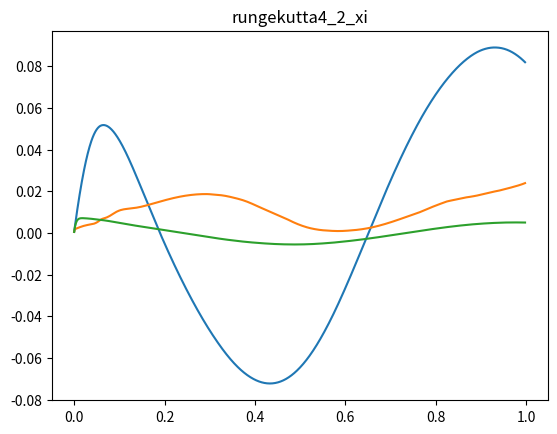

Reproduce this figure in Python.
# -*- coding: utf-8 -*-
"""
Created on Wed Dec  9 17:14:10 2020

[redacted]
"""
import numpy as np
import time
#import scipy.integrate as sp
from matplotlib import pyplot as plt


def system(t, q, p, l, g, tau):
    
    dq = np.empty((3, 2), dtype=np.float32)

    #dq = [[q1,q1_dot],[q2,q2_dot],[q3,q3_dot]]
    
    dq[:,[0]] = q[:,[1]]
    dq[:,[1]] = np.linalg.inv(M(t,q,p,l)) @ (tau - tau0(t) - np.dot(C(t,q,p,l), q[:,[1]]) - G(t,q,l,p,g) - F(t,q))

    return dq

def M(t, q, p, l):

    M = np.zeros((3,3), dtype=np.float32)

    M[0][0] = l[0]**2 * (p[0] + p[1]) + p[1] * l[1]**2 + 2 * p[0] * p[1] * np.cos(q[1][0])
    M[0][1] = p[1] * l[1]**2 + p[1] * l[0] * l[1] * np.cos(q[1][0])
    M[1][0] = M[0][1]
    M[1][1] = p[1] * l[1]**2
    M[2][2] = p[2]

    return M

def C(t, q, p, l):

    C = np.zeros((3,3), dtype=np.float32)

    C[0][0] = -p[1] * l[0] * l[1] * (2 * q[0][1] * q[1][1] + q[1][1]**2) * np.sin(q[1][0])
    C[1][0] = p[1] * l[0] * l[1] * q[0][1]**2 * np.sin(q[1][0])

    return C

def G(t, q, p, l, g):
    
    G = np.array([
        [(p[0] + p[1]) * g * l[0] * np.cos(q[0][0]) + p[1] * g * l[1] * np.cos(q[0][0] + q[1][0])],
        [p[1] * g * l[1] * np.cos(q[0][0] + q[1][0])],
        [-p[2] * g]],
        dtype=np.float32
    )

    return G

def F(t, q):

    F = np.array([
        [5*q[0][1] + 0.2 * np.sign(q[0][1])],
        [5*q[1][1] + 0.2 * np.sign(q[1][1])],
        [5*q[2][1] + 0.2 * np.sign(q[2][1])]],
        dtype=np.float32
    )

    return F
    
def qd(t):

    qd = np.array([
        [0.5*np.sin(2*np.pi*t), np.pi*np.cos(2*np.pi*t)], 
        [0.5*np.sin(2*np.pi*t), np.pi*np.cos(2*np.pi*t)], 
        [0.5*np.sin(2*np.pi*t), np.pi*np.cos(2*np.pi*t)]],
        dtype=np.float32
    )

    return qd

def tau0(t):
    
    tau0 = np.array([
        [2*np.sin(np.pi*t)],
        [2*np.sin(np.pi*t)],
        [2*np.sin(np.pi*t)]],
        dtype=np.float32
    )
    
    return tau0

def e_f(t, q):

    e = np.empty((3,2), dtype=np.float32)

    e = qd(t) - q

    return e

def s_f(e):

    s = np.empty((3,1), dtype=np.float32)

    s = e[:,[1]] + (5 * np.identity(3, dtype=np.float32)) @ e[:,[0]]

    return s

def x_f(t, q, s):

    x = np.empty((15,1), dtype=np.float32)

    x = np.concatenate([q.T.reshape(-1,1), qd(t).T.reshape(-1,1), s])

    return x

def xji_f(t, x, xold, odot, co, ro):

    xji = np.empty((15,5), dtype=np.float32)

    xji = x + odot * np.exp(A_f(t,xold,co,ro))

    return xji

def A_f(t, xji, co, ro):

    A = np.empty((15,5), dtype=np.float32)

    A = -(co**2) * ((xji - ro)**2)

    return A

def mu_f(A):

    mu = np.empty((1,5), dtype=np.float32)

    mu = np.prod((1 + A) * np.exp(A), axis=0)

    #muji = (1 + A) * np.exp(A)

    return mu

def muji_f(A):

    muji = (1 + A) * np.exp(A)

    return muji

def y(A, W):

    #y = np.empty((3,1), dtype=np.float32)

    y = W.T @ mu_f(A).reshape(5,1)

    return y

def omega_f(odot, co, ro, W):

    omega = np.array([
        [1],
        [np.linalg.norm(odot)],
        [np.linalg.norm(co)],
        [np.linalg.norm(ro)],
        [np.linalg.norm(W)]],
        dtype=np.float32
    )

    return omega

def taus(s, beta, zeta, omega):

    taus = ((beta.T @ omega)**2 / (np.linalg.norm(s) * beta.T @ omega + zeta)) * s

    return taus

def tau_f(s, A, beta, zeta, omega):
    
    tau = np.empty((3,1), dtype=np.float32)

    K = 100 * np.identity(3, dtype=np.float32)

    tau = taus(s,beta,zeta,omega) + K @ s + y(A,W)
    #tau = K @ s + y(A,W)
    #tau = taus(s,beta,zeta,omega) + K @ s

    return tau    

def B_f(x, Aold, odot, ro):

    B = x + odot * np.exp(Aold) - ro

    return B    

def bk_f(mu, muji, A, Aold, B, co):

    bk = np.empty((5,75), dtype=np.float32)

    dmuji =(2 + A) * np.exp(A) *(-2 * co**2 * np.exp(Aold) * B)

    x = mu * dmuji / muji

    zeros0 = np.zeros((15,5), dtype=np.float32) 
    zeros1 = np.zeros((15,5), dtype=np.float32) 
    zeros2 = np.zeros((15,5), dtype=np.float32) 
    zeros3 = np.zeros((15,5), dtype=np.float32) 
    zeros4 = np.zeros((15,5), dtype=np.float32) 

    zeros0[:,[0]] = x[:,[0]]
    zeros1[:,[1]] = x[:,[1]]
    zeros2[:,[2]] = x[:,[2]]
    zeros3[:,[3]] = x[:,[3]]
    zeros4[:,[4]] = x[:,[4]]

    bk[0] = zeros0.T.reshape(1,-1)
    bk[1] = zeros1.T.reshape(1,-1)
    bk[2] = zeros2.T.reshape(1,-1)
    bk[3] = zeros3.T.reshape(1,-1)
    bk[4] = zeros4.T.reshape(1,-1)

    return bk.T

def ek_f(mu, muji, A, Aold, B ,odot, co, ro, xold):

    ek = np.empty((5,75), dtype=np.float32)

    dmuji =(2 + A) * np.exp(A) *(-2 * co * B**2 -2 * co**2 * B *(-2 * odot * co * (xold - ro)**2 ) * np.exp(Aold))

    x = mu * dmuji / muji

    zeros0 = np.zeros((15,5), dtype=np.float32) 
    zeros1 = np.zeros((15,5), dtype=np.float32) 
    zeros2 = np.zeros((15,5), dtype=np.float32) 
    zeros3 = np.zeros((15,5), dtype=np.float32) 
    zeros4 = np.zeros((15,5), dtype=np.float32) 

    zeros0[:,[0]] = x[:,[0]]
    zeros1[:,[1]] = x[:,[1]]
    zeros2[:,[2]] = x[:,[2]]
    zeros3[:,[3]] = x[:,[3]]
    zeros4[:,[4]] = x[:,[4]]

    ek[0] = zeros0.T.reshape(1,-1)
    ek[1] = zeros1.T.reshape(1,-1)
    ek[2] = zeros2.T.reshape(1,-1)
    ek[3] = zeros3.T.reshape(1,-1)
    ek[4] = zeros4.T.reshape(1,-1)

    return ek.T

def gk_f(mu, muji, A, Aold, B ,odot, co, ro):

    gk = np.empty((5,75), dtype=np.float32)

    dmuji =(2 + A) * np.exp(A) *(-2 * co**2 * B * (-1 -2 * odot * co**2 * ro * np.exp(Aold)))

    x = mu * dmuji / muji

    zeros0 = np.zeros((15,5), dtype=np.float32) 
    zeros1 = np.zeros((15,5), dtype=np.float32) 
    zeros2 = np.zeros((15,5), dtype=np.float32) 
    zeros3 = np.zeros((15,5), dtype=np.float32) 
    zeros4 = np.zeros((15,5), dtype=np.float32) 

    zeros0[:,[0]] = x[:,[0]]
    zeros1[:,[1]] = x[:,[1]]
    zeros2[:,[2]] = x[:,[2]]
    zeros3[:,[3]] = x[:,[3]]
    zeros4[:,[4]] = x[:,[4]]

    gk[0] = zeros0.T.reshape(1,-1)
    gk[1] = zeros1.T.reshape(1,-1)
    gk[2] = zeros2.T.reshape(1,-1)
    gk[3] = zeros3.T.reshape(1,-1)
    gk[4] = zeros4.T.reshape(1,-1)

    return gk.T

def rungekutta_2(t, q, xold, p, l, g, odot, co, ro, W, beta, zeta):
    
    e = e_f(t,q)
    s = s_f(e)
    x = x_f(t,q,s)
    xji = xji_f(t,x,xold,odot,co,ro)
    A = A_f(t,xji,co,ro)
    Aold = A_f(t,xold, co,ro)
    B = B_f(x,Aold,odot,ro)
    mu = mu_f(A)
    muji = muji_f(A)
    omega = omega_f(odot,co,ro,W)
    tau = tau_f(s,A,beta,zeta,omega)
    bk = bk_f(mu,muji,A,Aold,B,co)
    ek = ek_f(mu,muji,A,Aold,B,odot,co,ro,xold)
    gk = gk_f(mu,muji,A,Aold,B,odot,co,ro)

    xold = x
    #qold = q

    k_q = system(t,q,p,l,g,tau)
    k_W = alpha_w @ (mu.reshape(5,1) - bk.T @ odot.T.reshape(-1,1) - ek.T @ co.T.reshape(-1,1) - gk.T @ ro.T.reshape(-1,1)) @ s.T
    k_odot = (alpha_odot @ bk @ W @ s).reshape(5,15).T
    k_co = (alpha_co @ ek @ W @ s).reshape(5,15).T
    k_ro = (alpha_ro @ gk @ W @ s).reshape(5,15).T
    k_beta = np.linalg.norm(s) * alpha_beta @ omega
    k_zeta = -alpha_zeta * zeta
    
    return e, x, k_q, k_odot, k_co, k_ro, k_W, k_beta, k_zeta

alpha_w = 50 * np.identity(5, dtype=np.float32)
alpha_odot = 20 * np.identity(75, dtype=np.float32)
alpha_co = 20 * np.identity(75, dtype=np.float32)
alpha_ro = 20 * np.identity(75, dtype=np.float32)
alpha_beta = 0.001 * np.identity(5, dtype=np.float32)
alpha_zeta = 0.1

zeta = 1
omega = np.ones((5,1), dtype=np.float32)

p = np.array([4, 3, 1.5])
l = np.array([0.4, 0.3, 0.2])
g = 10


beta = 20 * np.array([
    [1],
    [1],
    [1],
    [1],
    [1]],
    dtype=np.float32
)

t = 0.0
end = 2
step = 0.001
i = 0

m = -0.001
n = 0.5
q = np.array([
    [m * 0.5, n * np.pi],
    [m * 0.5, n * np.pi],
    [m * 0.5, n * np.pi]],
    dtype=np.float32
)
xold = np.array([[m*0.5,m*0.5,m*0.5,n*np.pi,n*np.pi,n*np.pi,0,0,0,np.pi,np.pi,np.pi,(1-n)*np.pi-m*2.5,(1-n)*np.pi-m*2.5,(1-n)*np.pi-m*2.5]], dtype=np.float32).reshape(-1,1)

"""
q = np.zeros((3,2), dtype=np.float32)
xold = np.array([[0,0,0,0,0,0,0,0,0,np.pi,np.pi,np.pi,np.pi,np.pi,np.pi]], dtype=np.float32).reshape(-1,1)


q = np.array([
    [0, np.pi],
    [0, np.pi],
    [0, np.pi]],
    dtype=np.float32
)
xold = np.array([[0,0,0,np.pi,np.pi,np.pi,0,0,0,np.pi,np.pi,np.pi,0,0,0]], dtype=np.float32).reshape(-1,1)
"""

"""
W = 10 * np.random.randn(5,3)
odot = np.random.randn(15,5)
co = np.random.randn(15,5)
ro = np.random.randn(15,5)
"""

W = 10 * 2 * (np.random.rand(5,3) - 0.5)
j_q = 1.1 * 0.5
j_dq = 1.1 * np.pi
j_s = 1.1 * np.pi * np.sqrt(2)
j = np.array([[j_q,j_q,j_q,j_dq,j_dq,j_dq,j_q,j_q,j_q,j_dq,j_dq,j_dq,j_s,j_s,j_s]]).T
odot = j * 0.01 * 2 * (np.random.rand(15,5) - 0.5)
co = j  * 0.01 * 2 * (np.random.rand(15,5) - 0.5)
ro = j * 0.01 * 2 * (np.random.rand(15,5) - 0.5)

#beta = np.random.randn(5,1)

#q_data = np.empty((1,6), dtype=np.float32)
#e_data = np.empty((1,6), dtype=np.float32)
q3_data = []
qd3_data = []
e1_data = []
e2_data = []
e3_data = []
t_data = []

start = time.time()

while t < end:

    e_k1,x_k1,k1_q,k1_odot,k1_co,k1_ro,k1_W,k1_beta,k1_zeta = rungekutta_2(t,q,xold,p,l,g,odot,co,ro,W,beta,zeta)
    e_k2,x_k2,k2_q,k2_odot,k2_co,k2_ro,k2_W,k2_beta,k2_zeta = rungekutta_2(t+step/2,q+(step/2)*k1_q,(x_k1+xold)/2,p,l,g,odot+(step/2)*k1_odot,co+(step/2)*k1_co,ro+(step/2)*k1_ro,W+(step/2)*k1_W,beta+(step/2)*k1_beta,zeta+(step/2)*k1_zeta)
    e_k3,x_k3,k3_q,k3_odot,k3_co,k3_ro,k3_W,k3_beta,k3_zeta = rungekutta_2(t+step/2,q+(step/2)*k2_q,(x_k1+xold)/2,p,l,g,odot+(step/2)*k2_odot,co+(step/2)*k2_co,ro+(step/2)*k2_ro,W+(step/2)*k2_W,beta+(step/2)*k2_beta,zeta+(step/2)*k2_zeta)
    e_k4,x_k4,k4_q,k4_odot,k4_co,k4_ro,k4_W,k4_beta,k4_zeta = rungekutta_2(t+step,q+step*k3_q,x_k1,p,l,g,odot+step*k3_odot,co+step*k3_co,ro+step*k3_ro,W+step*k3_W,beta+step*k3_beta,zeta+step*k3_zeta)

    q3_data.append(x_k1[2][0])
    qd3_data.append(0.5*np.sin(2*np.pi*t))
    e1_data.append(e_k1[0][0])
    e2_data.append(e_k1[1][0])
    e3_data.append(e_k1[2][0])
    t_data.append(t)

    xold = x_k1

    q += (step / 6) * (k1_q + 2 * k2_q + 2 * k3_q + k4_q)
    W += (step / 6) * (k1_W + 2 * k2_W + 2 * k3_W + k4_W)
    odot += (step / 6) * (k1_odot + 2 * k2_odot + 2 * k3_odot + k4_odot)
    co += (step / 6) * (k1_co + 2 * k2_co + 2 * k3_co + k4_co)
    ro += (step / 6) * (k1_ro + 2 * k2_ro + 2 * k3_ro + k4_ro)
    beta += (step / 6) * (k1_beta + 2 * k2_beta + 2 * k3_beta + k4_beta)
    zeta += (step / 6) * (k1_zeta + 2 * k2_zeta + 2 * k3_zeta + k4_zeta)

    t += step
    i += 1
    if i%1000 == 0:
        print(round(100*t/end, 1),"%",i,round(time.time()-start, 1),"s")

"""
print("W")
print(np.round(W,2))
print("odot")
print(np.round(odot,2))
print("co")
print(np.round(co,2))
print("ro")
print(np.round(ro,2))
print("beta")
print(beta)
print("zeta")
print(zeta)
print("beta")
print(np.linalg.norm(W.T @ bk.T))
print(np.linalg.norm(W.T @ ek.T))
print(np.linalg.norm(W.T @ gk.T))
print(np.linalg.norm(bk.T @ odot.T.reshape(-1,1) + ek.T @ co.T.reshape(-1,1) + gk.T @ ro.T.reshape(-1,1)))
"""

#plt.plot(q3_data)
#plt.plot(qd3_data)
plt.plot(t_data, e1_data)
plt.plot(t_data, e2_data)
plt.plot(t_data, e3_data)
plt.title("rungekutta4_2_xi")
plt.show()